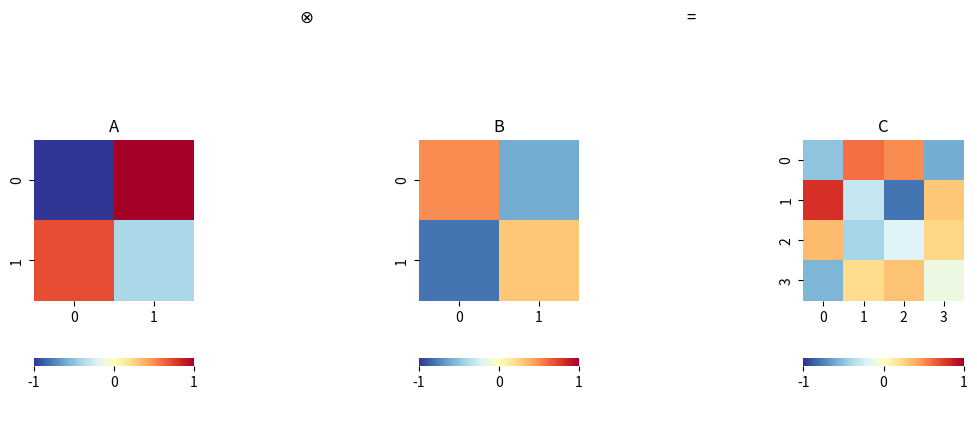

Reproduce this figure in Python.

###############
# Authored by Weisheng Jiang
# Book 4  |  From Basic Arithmetic to Machine Learning
# Published and copyrighted by Tsinghua University Press
# Beijing, China, 2022
###############


# Bk4_Ch6_03.py

import numpy as np
from matplotlib import pyplot as plt
import seaborn as sns

A = np.array([[-1,  1],
              [0.7, -0.4]])

B = np.array([[0.5, -0.6],
             [-0.8, 0.3]])

A_kron_B = np.kron(A, B)

fig, axs = plt.subplots(1, 5, figsize=(12, 5))

plt.sca(axs[0])
ax = sns.heatmap(A,cmap='RdYlBu_r',vmax = 1,vmin = -1,
                 cbar_kws={"orientation": "horizontal"})
ax.set_aspect("equal")
plt.title('A')

plt.sca(axs[1])
plt.title('$\otimes$')
plt.axis('off')

plt.sca(axs[2])
ax = sns.heatmap(B,cmap='RdYlBu_r',vmax = 1,vmin = -1,
                 cbar_kws={"orientation": "horizontal"})
ax.set_aspect("equal")
plt.title('B')

plt.sca(axs[3])
plt.title('=')
plt.axis('off')

plt.sca(axs[4])
ax = sns.heatmap(A_kron_B,cmap='RdYlBu_r',vmax = 1,vmin = -1,
                 cbar_kws={"orientation": "horizontal"})
ax.set_aspect("equal")
plt.title('C')
plt.show()